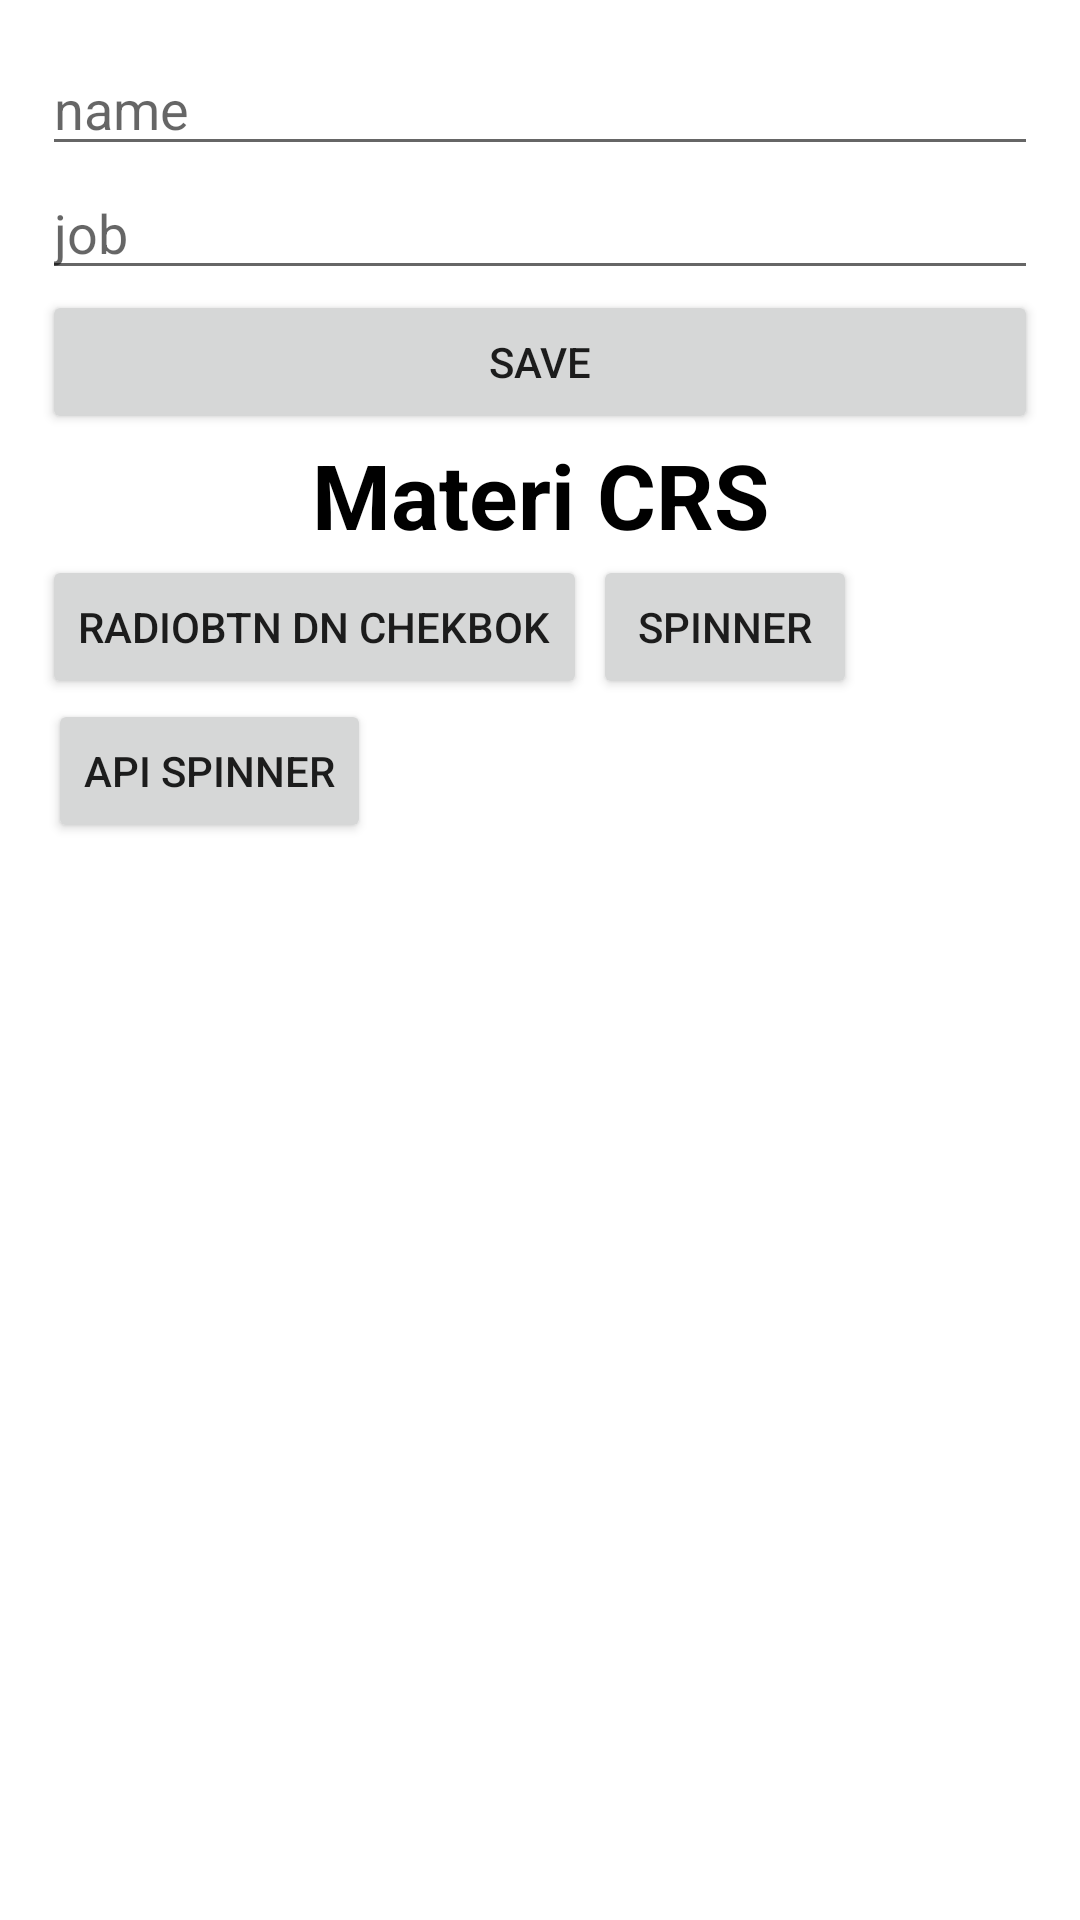

The Android layout XML behind this screen, and the referenced resources:
<!-- AndroidManifest.xml: application theme Theme.CrudApp -->
<!-- res/layout/activity_main.xml -->
<?xml version="1.0" encoding="utf-8"?>
<LinearLayout
    xmlns:android="http://schemas.android.com/apk/res/android"
    xmlns:app="http://schemas.android.com/apk/res-auto"
    xmlns:tools="http://schemas.android.com/tools"
    android:layout_width="match_parent"
    android:layout_height="match_parent"
    android:orientation="vertical"
    android:padding="14dp"
    tools:context=".MainActivity">

    <EditText
        android:id="@+id/ic_user"
        android:layout_width="match_parent"
        android:layout_height="wrap_content"
        android:hint="name" />

    <EditText
        android:id="@+id/ic_pass"
        android:layout_width="match_parent"
        android:layout_height="wrap_content"
        android:hint="job" />
    <Button
        android:id="@+id/ic_save"
        android:text="Save"
        android:layout_width="match_parent"
        android:layout_height="wrap_content"/>

    <TextView
        android:layout_width="match_parent"
        android:layout_height="wrap_content"
        android:gravity="center"
        android:text="Materi CRS"
        android:textSize="30sp"
        android:textStyle="bold"
        android:textColor="@color/black"/>

    <LinearLayout
        android:layout_width="match_parent"
        android:layout_height="wrap_content"
        android:orientation="horizontal">

        <Button
            android:layout_width="wrap_content"
            android:layout_height="wrap_content"
            android:id="@+id/m_rc"
            android:text="Radiobtn dn Chekbok"/>
        <Button
            android:layout_marginLeft="2dp"
            android:layout_width="wrap_content"
            android:layout_height="wrap_content"
            android:id="@+id/m_spinner"
            android:text="Spinner"/>
    </LinearLayout>


    <Button
        android:layout_marginLeft="2dp"
        android:layout_width="wrap_content"
        android:layout_height="wrap_content"
        android:id="@+id/ApiSpin"
        android:text="Api Spinner"/>
</LinearLayout>
<!-- resources referenced by this layout -->
<resources>
  <style name="Theme.CrudApp" parent="Theme.MaterialComponents.DayNight.NoActionBar">
          
          <item name="colorPrimary">@color/purple_500</item>
          <item name="colorPrimaryVariant">@color/purple_700</item>
          <item name="colorOnPrimary">@color/white</item>
          
          <item name="colorSecondary">@color/teal_200</item>
          <item name="colorSecondaryVariant">@color/teal_700</item>
          <item name="colorOnSecondary">@color/black</item>
          
          <item name="android:statusBarColor">?attr/colorPrimaryVariant</item>
          
      </style>
  <!-- not gathered from this repository: default colours our renderer supplied (Android Studio template values) -->
  <color name="purple_500">#FF6200EE</color>
  <color name="purple_700">#FF3700B3</color>
  <color name="teal_200">#FF03DAC5</color>
  <color name="teal_700">#FF018786</color>
  <color name="black">#FF000000</color>
  <color name="white">#FFFFFFFF</color>
</resources>
